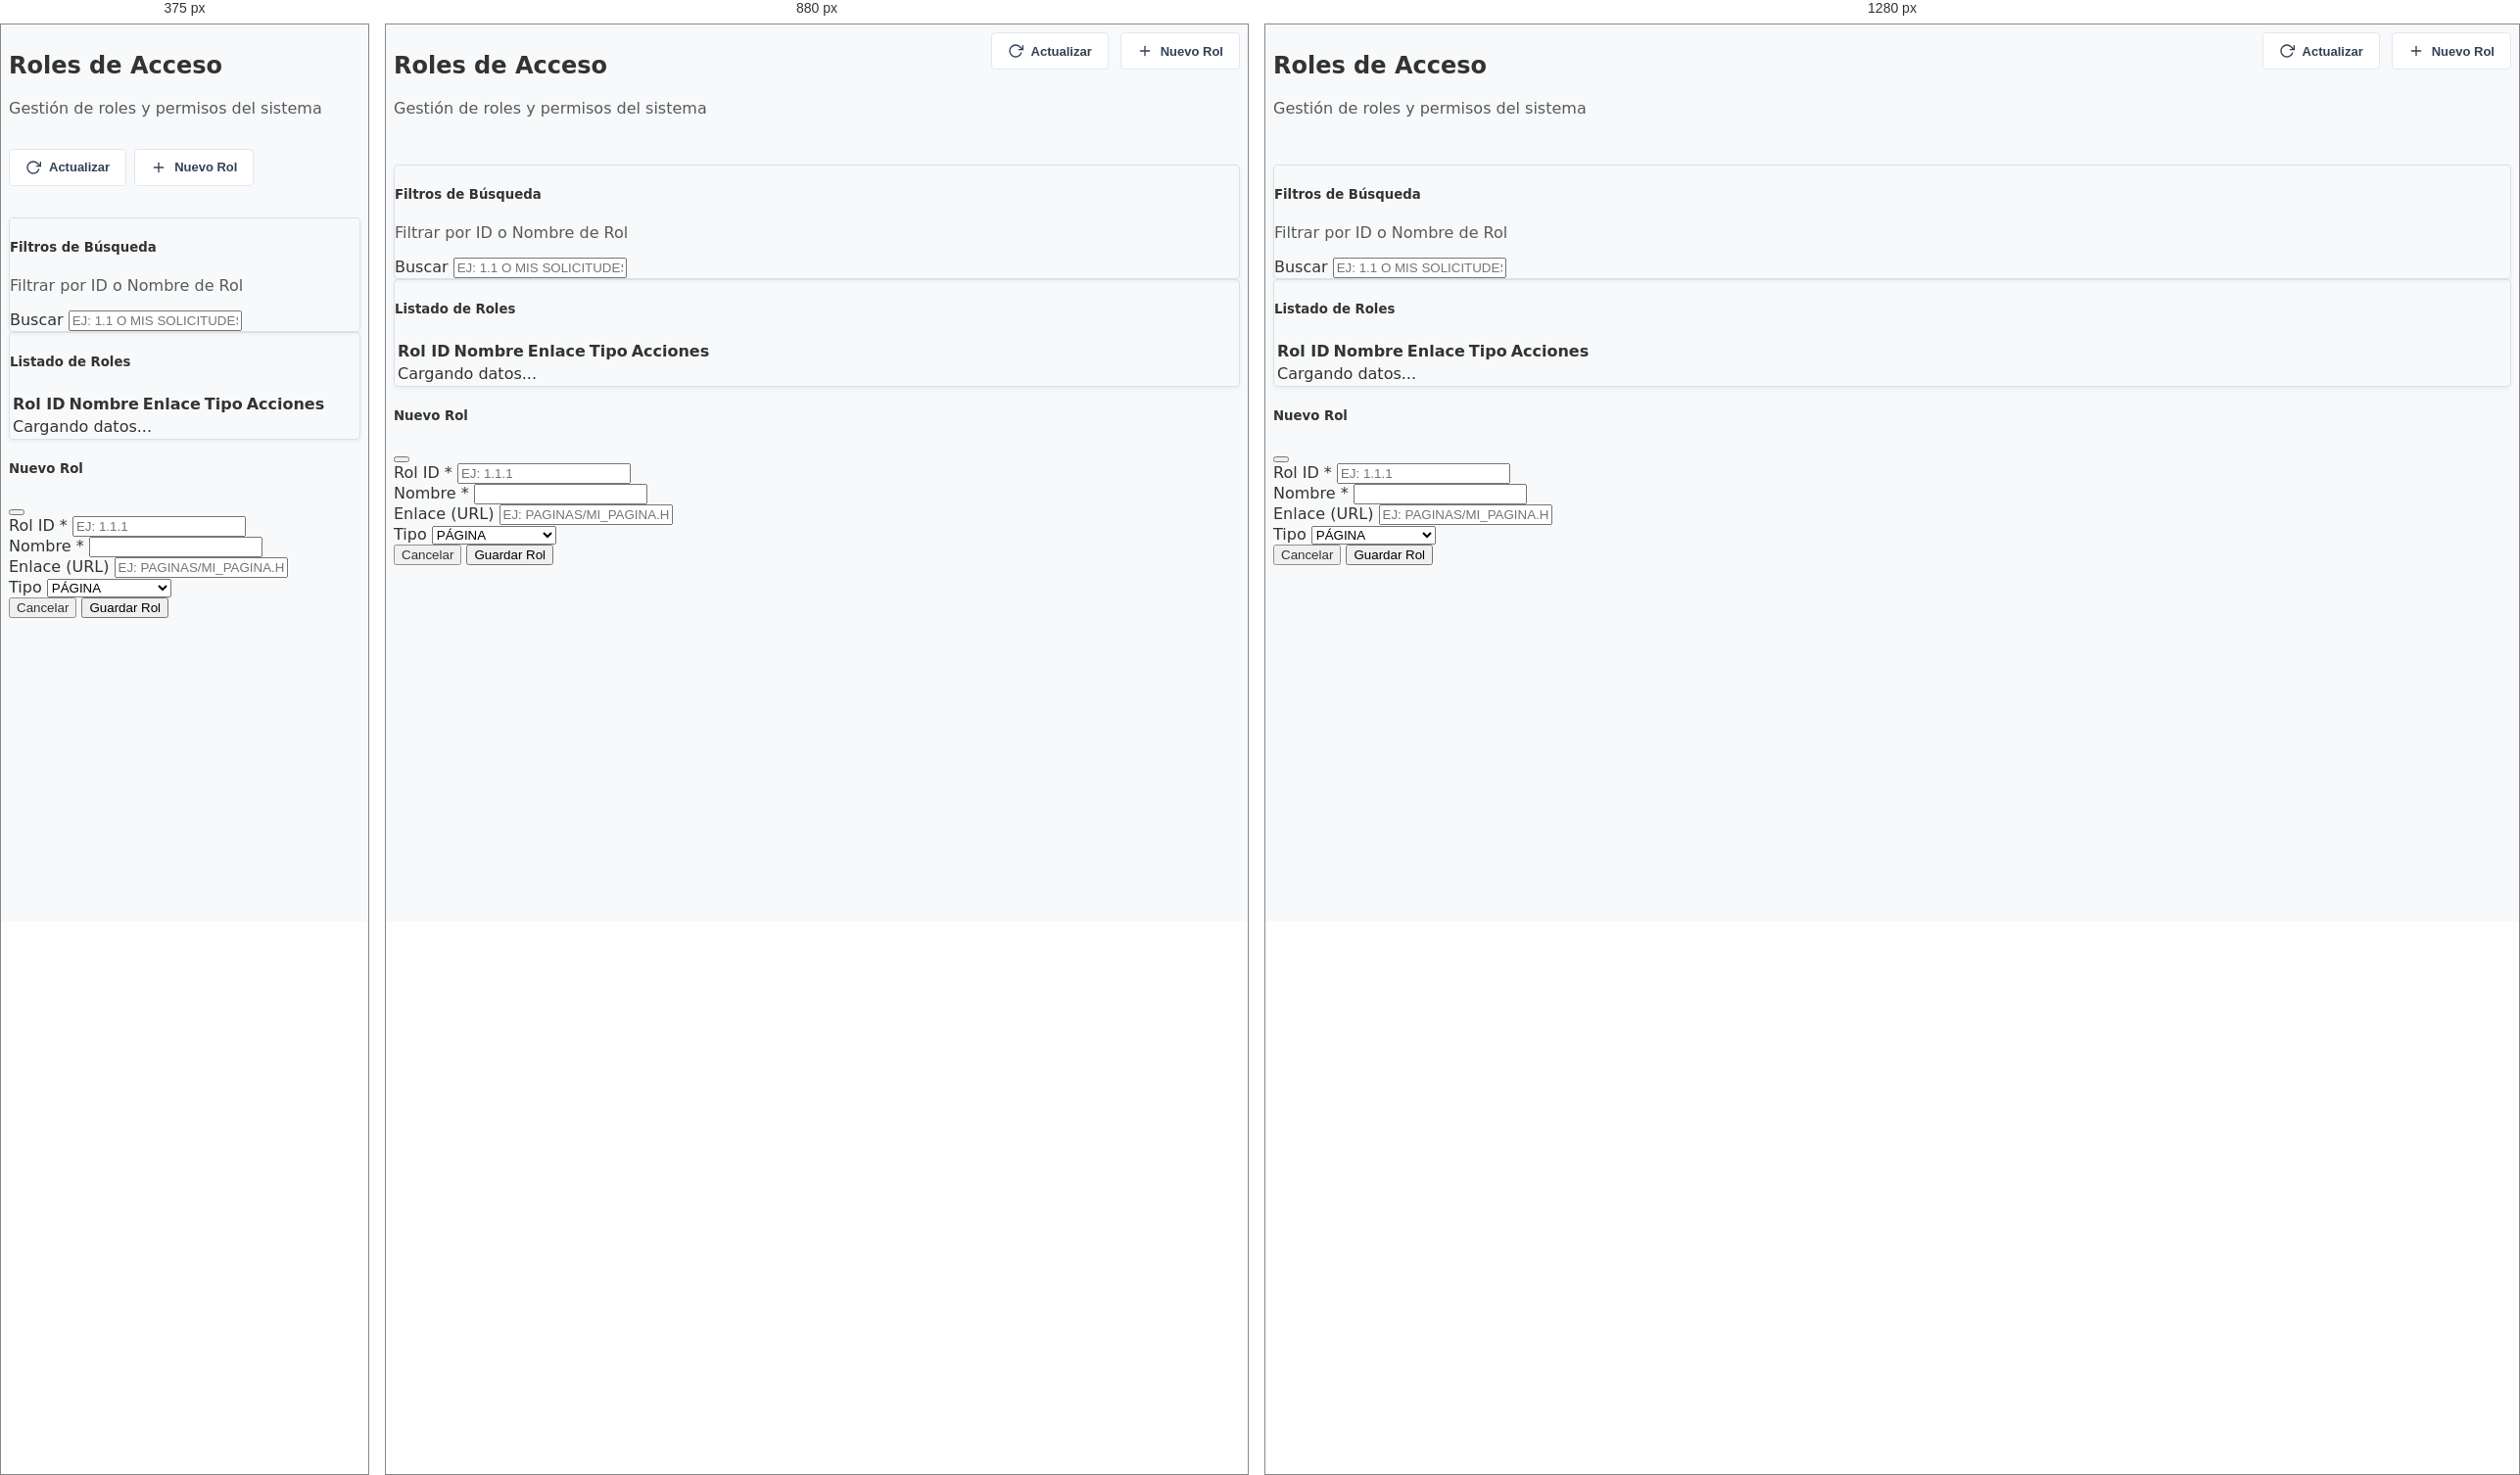
Rendered at 375 px, 880 px and 1280 px, left to right.

<!-- file: sisadmin_mantenedor_acceso_roles.html -->
<!DOCTYPE html>
<html lang="es">

<head>
    <meta charset="UTF-8">
    <meta name="viewport" content="width=device-width, initial-scale=1.0">
    <title>Mantenedor Roles de Acceso</title>
    <link href="../recursos/css/bootstrap.min.css" rel="stylesheet">
    <link href="../recursos/css/style.css" rel="stylesheet">
    <link rel="icon" href="data:,">
</head>

<body class="bg-light">

    <div class="container-fluid py-4">
        <!-- Header & Toolbar -->
        <div class="main-header mb-4">
            <div class="header-title">
                <h2 class="fw-bold fs-4">Roles de Acceso</h2>
                <p class="text-muted mb-0">Gestión de roles y permisos del sistema</p>
            </div>
            <div class="toolbar">
                <button class="btn btn-toolbar" onclick="loadData()">
                    <svg xmlns="http://www.w3.org/2000/svg" width="16" height="16" viewBox="0 0 24 24" fill="none"
                        stroke="currentColor" stroke-width="2" stroke-linecap="round" stroke-linejoin="round">
                        <path d="M23 4v6h-6"></path>
                        <path d="M20.49 15a9 9 0 1 1-2.12-9.36L23 10"></path>
                    </svg>
                    Actualizar
                </button>
                <button class="btn btn-toolbar btn-dark" id="btn-new">
                    <svg xmlns="http://www.w3.org/2000/svg" width="16" height="16" viewBox="0 0 24 24" fill="none"
                        stroke="currentColor" stroke-width="2" stroke-linecap="round" stroke-linejoin="round">
                        <line x1="12" y1="5" x2="12" y2="19"></line>
                        <line x1="5" y1="12" x2="19" y2="12"></line>
                    </svg>
                    Nuevo Rol
                </button>
            </div>
        </div>

        <!-- Filtros -->
        <div class="card shadow-sm border-0 mb-4">
            <div class="card-body p-4">
                <h5 class="fw-bold fs-6 mb-1">Filtros de Búsqueda</h5>
                <p class="text-muted small mb-4">Filtrar por ID o Nombre de Rol</p>

                <div class="row g-3">
                    <div class="col-md-6">
                        <label for="filter-text" class="form-label small fw-bold">Buscar</label>
                        <input type="text" class="form-control form-control-sm" id="filter-text"
                            placeholder="Ej: 1.1 o Mis Solicitudes...">
                    </div>
                </div>
            </div>
        </div>

        <!-- Listado -->
        <div class="card shadow-sm border-0 mb-4">
            <div class="card-body p-4">
                <div class="d-flex justify-content-between align-items-center mb-3">
                    <h5 class="fw-bold fs-6 mb-0">Listado de Roles</h5>
                </div>

                <div class="table-responsive">
                    <table class="table table-hover align-middle small" id="tablaDatos">
                        <thead class="table-light text-uppercase">
                            <tr>
                                <th>Rol ID</th>
                                <th>Nombre</th>
                                <th>Enlace</th>
                                <th>Tipo</th>
                                <th class="text-end">Acciones</th>
                            </tr>
                        </thead>
                        <tbody id="table-body">
                            <tr>
                                <td colspan="5" class="text-center py-5">
                                    <div class="spinner-border spinner-border-sm text-primary me-2" role="status"></div>
                                    Cargando datos...
                                </td>
                            </tr>
                        </tbody>
                    </table>
                </div>
            </div>
        </div>
    </div>

    <!-- Modal for Create/Edit -->
    <div class="modal fade" id="modal-form" tabindex="-1" aria-labelledby="modalFormLabel" aria-hidden="true">
        <div class="modal-dialog modal-dialog-centered">
            <div class="modal-content border-0 shadow-lg">
                <div class="modal-header bg-light">
                    <h5 class="modal-title fw-bold fs-6" id="modalFormLabel">Nuevo Rol</h5>
                    <button type="button" class="btn-close" data-bs-dismiss="modal" aria-label="Close"></button>
                </div>
                <div class="modal-body p-4">
                    <form id="main-form">
                        <div class="row g-3">
                            <div class="col-md-4">
                                <label class="form-label small fw-bold">Rol ID <span
                                        class="text-danger">*</span></label>
                                <input type="text" class="form-control" id="entry-id" required placeholder="Ej: 1.1.1">
                            </div>
                            <div class="col-md-8">
                                <label class="form-label small fw-bold">Nombre <span
                                        class="text-danger">*</span></label>
                                <input type="text" class="form-control" id="entry-nombre" required>
                            </div>
                            <div class="col-md-12">
                                <label class="form-label small fw-bold">Enlace (URL)</label>
                                <input type="text" class="form-control" id="entry-enlace"
                                    placeholder="Ej: paginas/mi_pagina.html">
                            </div>
                            <div class="col-md-12">
                                <label class="form-label small fw-bold">Tipo</label>
                                <select class="form-select" id="entry-tipo">
                                    <option value="Pagina">Página</option>
                                    <option value="categoria">Categoría</option>
                                    <option value="subcategoria">Subcategoría</option>
                                </select>
                            </div>
                        </div>
                    </form>
                </div>
                <div class="modal-footer bg-light border-0">
                    <button type="button" class="btn btn-link text-decoration-none text-muted small"
                        data-bs-dismiss="modal">Cancelar</button>
                    <button type="button" class="btn btn-dark px-4 shadow-sm" id="btn-save">Guardar Rol</button>
                </div>
            </div>
        </div>
    </div>

    <!-- Scripts -->
    <script src="https://code.jquery.com/jquery-3.7.1.min.js"></script>
    <script src="../recursos/js/bootstrap.bundle.min.js"></script>
    <script src="https://unpkg.com/feather-icons"></script>
    <script src="https://cdn.jsdelivr.net/npm/sweetalert2@11"></script>
    <script>
        feather.replace();
    </script>
    <script src='../recursos/js/layout_manager.js'></script>
    <script src="../recursos/js/sisadmin_mantenedor_acceso_roles.js"></script>
</body>

</html>

/* @media block from style.css */
@media (max-width: 991.98px) {
    .sidebar-portal {
        position: fixed;
        left: -280px;
    }

    .sidebar-portal.show {
        left: 0;
    }
}

/* @media block from style.css */
@media (max-width: 768px) {
    .main-header {
        flex-direction: column;
        gap: 1rem;
    }

    .toolbar {
        justify-content: flex-start;
        width: 100%;
        gap: 0.5rem;
    }
}